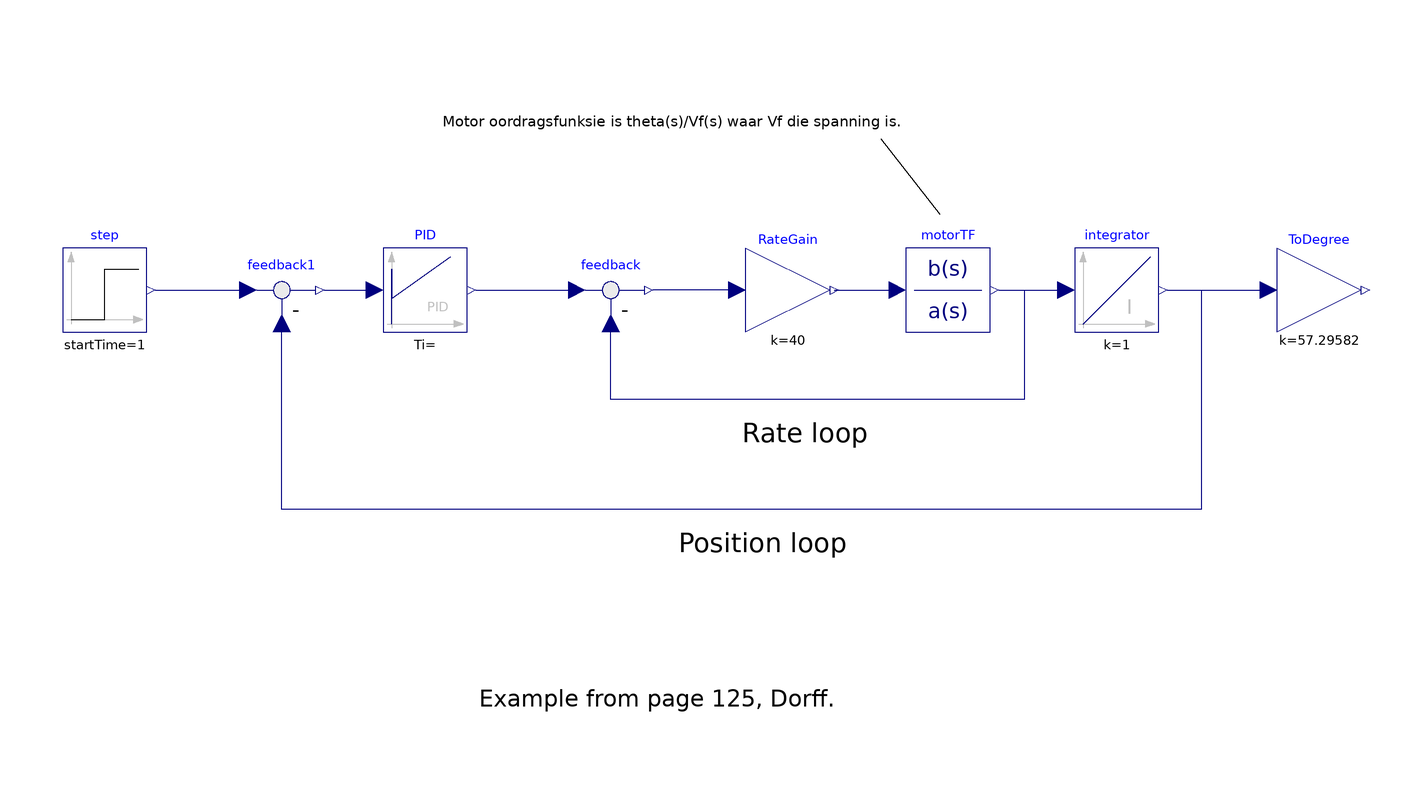

The Modelica model whose source follows is shown above as a component diagram (icons at their Placement, wires along their Line points).

model motorTF
  Modelica.Blocks.Sources.Step step(height = 0.1, startTime = 1) annotation(
    Placement(transformation(origin = {-150, 22}, extent = {{-10, -10}, {10, 10}})));
  Modelica.Blocks.Math.Feedback feedback annotation(
    Placement(transformation(origin = {-30, 22}, extent = {{-10, -10}, {10, 10}})));
  Modelica.Blocks.Continuous.TransferFunction motorTF(b = {5}, a = {1, 20})  annotation(
    Placement(transformation(origin = {50, 22}, extent = {{-10, -10}, {10, 10}})));
  Modelica.Blocks.Math.Gain RateGain(k = 40)  annotation(
    Placement(transformation(origin = {12, 22}, extent = {{-10, -10}, {10, 10}})));
  Modelica.Blocks.Continuous.Integrator integrator annotation(
    Placement(transformation(origin = {90, 22}, extent = {{-10, -10}, {10, 10}})));
  Modelica.Blocks.Math.Feedback feedback1 annotation(
    Placement(transformation(origin = {-108, 22}, extent = {{-10, -10}, {10, 10}})));
  Modelica.Blocks.Math.Gain ToDegree(k = 57.29582) annotation(
    Placement(transformation(origin = {138, 22}, extent = {{-10, -10}, {10, 10}})));
  Modelica.Blocks.Continuous.PID PID(k = 10)  annotation(
    Placement(transformation(origin = {-74, 22}, extent = {{-10, -10}, {10, 10}})));
equation
  connect(motorTF.y, feedback.u2) annotation(
    Line(points = {{62, 22}, {68, 22}, {68, -4}, {-30, -4}, {-30, 14}}, color = {0, 0, 127}));
  connect(RateGain.y, motorTF.u) annotation(
    Line(points = {{23, 22}, {38, 22}}, color = {0, 0, 127}));
  connect(RateGain.u, feedback.y) annotation(
    Line(points = {{0, 22}, {-20, 22}}, color = {0, 0, 127}));
  connect(motorTF.y, integrator.u) annotation(
    Line(points = {{62, 22}, {78, 22}}, color = {0, 0, 127}));
  connect(step.y, feedback1.u1) annotation(
    Line(points = {{-138, 22}, {-116, 22}}, color = {0, 0, 127}));
  connect(integrator.y, feedback1.u2) annotation(
    Line(points = {{102, 22}, {110, 22}, {110, -30}, {-108, -30}, {-108, 14}}, color = {0, 0, 127}));
  connect(integrator.y, ToDegree.u) annotation(
    Line(points = {{102, 22}, {126, 22}}, color = {0, 0, 127}));
  connect(PID.y, feedback.u1) annotation(
    Line(points = {{-62, 22}, {-38, 22}}, color = {0, 0, 127}));
  connect(feedback1.y, PID.u) annotation(
    Line(points = {{-98, 22}, {-86, 22}}, color = {0, 0, 127}));
  annotation(
    Diagram(graphics = {Text(origin = {-19, -75}, extent = {{43, 11}, {-43, -11}}, textString = "Example from page 125, Dorff."), Text(origin = {9, 62}, extent = {{-81, 14}, {81, -14}}, textString = "Motor oordragsfunksie is theta(s)/Vf(s) waar Vf die spanning is.
Die uitset is spoed in rad/s."), Line(origin = {41, 49}, points = {{-7, 9}, {7, -9}}), Text(origin = {16, -12}, extent = {{-22, 4}, {22, -4}}, textString = "Rate loop"), Text(origin = {6, -38}, extent = {{-22, 4}, {22, -4}}, textString = "Position loop")}, coordinateSystem(extent = {{-160, 80}, {160, -100}})),
    uses(Modelica(version = "4.1.0")),
  experiment(StartTime = 0, StopTime = 10, Tolerance = 1e-06, Interval = 0.001),
  version = "");
end motorTF;